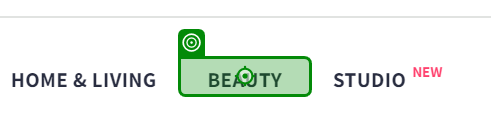
Task: Test Automation Project
Workflow: Select_Checkboxes

Step 1: hover over the element in window 'Men Topwear - Buy Men Topwear online in India' (chrome.exe)

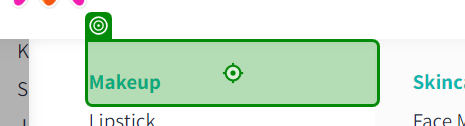
Step 2: click on the link 'Makeup' in window 'Men Topwear - Buy Men Topwear online in India' (chrome.exe)

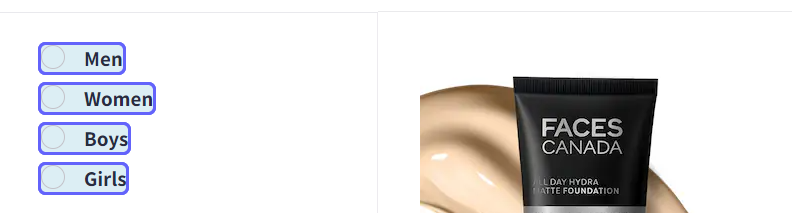
Step 3: For Each UI Element on the list in window 'Makeup - Buy Makeup Products Online in India | Myntra' (chrome.exe)

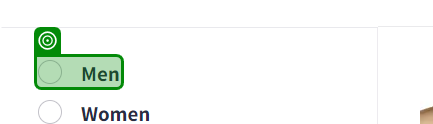
Step 4: get-attribute of the label 'Men' in window 'Makeup - Buy Makeup Products Online in India | Myntra' (chrome.exe)
